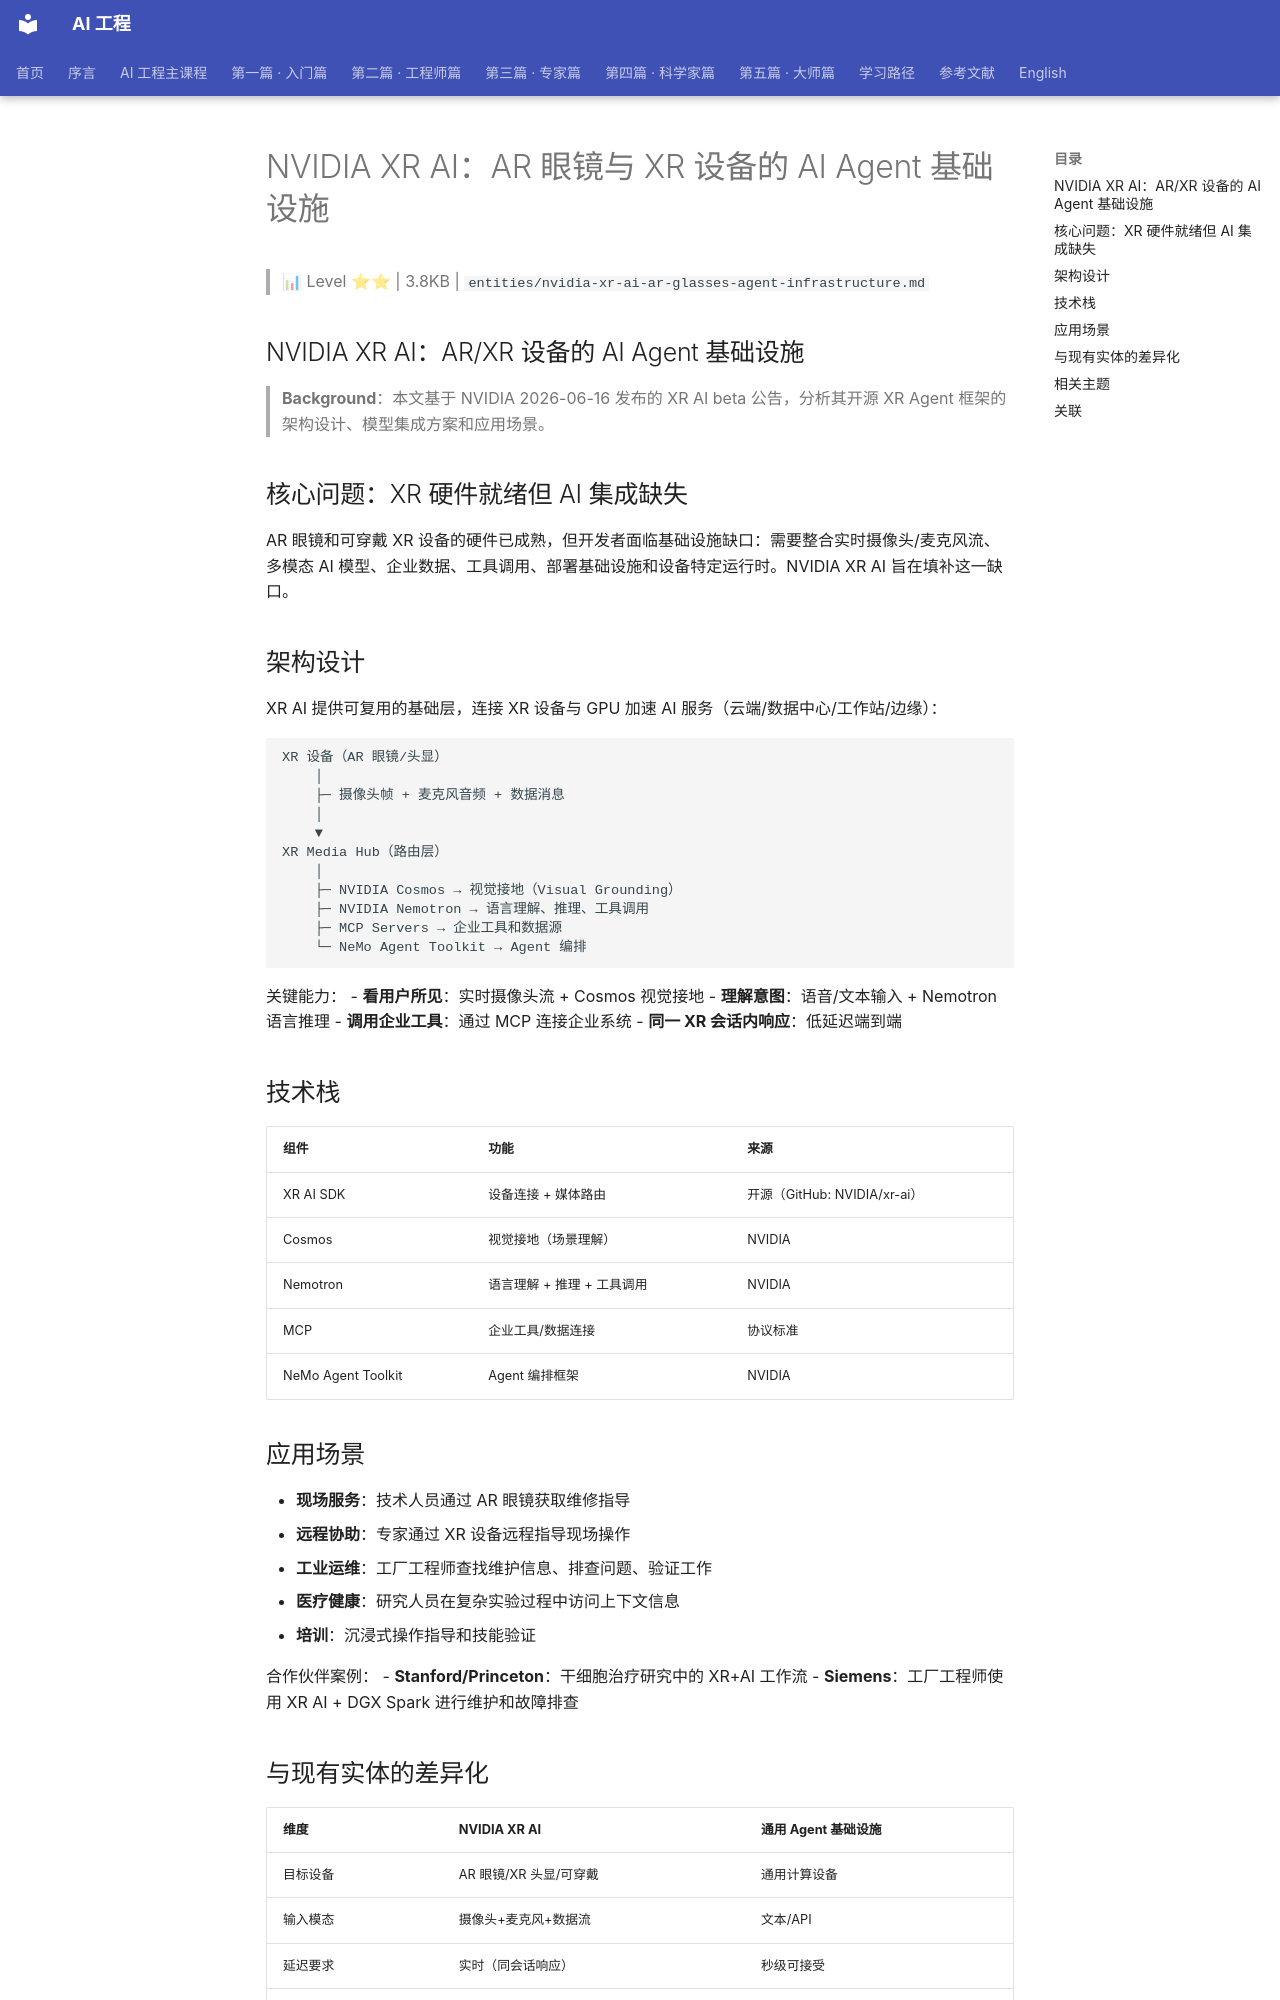

repository: QianJinGuo/wiki-book · page: ch04/087-nvidia-xr-ai-ar-xr-ai-agent.html · generator: mkdocs

# NVIDIA XR AI：AR 眼镜与 XR 设备的 AI Agent 基础设施

> 📊 Level ⭐⭐ | 3.8KB | `entities/nvidia-xr-ai-ar-glasses-agent-infrastructure.md`

## NVIDIA XR AI：AR/XR 设备的 AI Agent 基础设施

> **Background**：本文基于 NVIDIA 2026-06-16 发布的 XR AI beta 公告，分析其开源 XR Agent 框架的架构设计、模型集成方案和应用场景。

## 核心问题：XR 硬件就绪但 AI 集成缺失

AR 眼镜和可穿戴 XR 设备的硬件已成熟，但开发者面临基础设施缺口：需要整合实时摄像头/麦克风流、多模态 AI 模型、企业数据、工具调用、部署基础设施和设备特定运行时。NVIDIA XR AI 旨在填补这一缺口。

## 架构设计

XR AI 提供可复用的基础层，连接 XR 设备与 GPU 加速 AI 服务（云端/数据中心/工作站/边缘）：

```
XR 设备（AR 眼镜/头显）
    │
    ├─ 摄像头帧 + 麦克风音频 + 数据消息
    │
    ▼
XR Media Hub（路由层）
    │
    ├─ NVIDIA Cosmos → 视觉接地（Visual Grounding）
    ├─ NVIDIA Nemotron → 语言理解、推理、工具调用
    ├─ MCP Servers → 企业工具和数据源
    └─ NeMo Agent Toolkit → Agent 编排
```

关键能力：
- **看用户所见**：实时摄像头流 + Cosmos 视觉接地
- **理解意图**：语音/文本输入 + Nemotron 语言推理
- **调用企业工具**：通过 MCP 连接企业系统
- **同一 XR 会话内响应**：低延迟端到端

## 技术栈

| 组件 | 功能 | 来源 |
|------|------|------|
| XR AI SDK | 设备连接 + 媒体路由 | 开源（GitHub: NVIDIA/xr-ai） |
| Cosmos | 视觉接地（场景理解） | NVIDIA |
| Nemotron | 语言理解 + 推理 + 工具调用 | NVIDIA |
| MCP | 企业工具/数据连接 | 协议标准 |
| NeMo Agent Toolkit | Agent 编排框架 | NVIDIA |

## 应用场景

- **现场服务**：技术人员通过 AR 眼镜获取维修指导
- **远程协助**：专家通过 XR 设备远程指导现场操作
- **工业运维**：工厂工程师查找维护信息、排查问题、验证工作
- **医疗健康**：研究人员在复杂实验过程中访问上下文信息
- **培训**：沉浸式操作指导和技能验证

合作伙伴案例：
- **Stanford/Princeton**：干细胞治疗研究中的 XR+AI 工作流
- **Siemens**：工厂工程师使用 XR AI + DGX Spark 进行维护和故障排查
